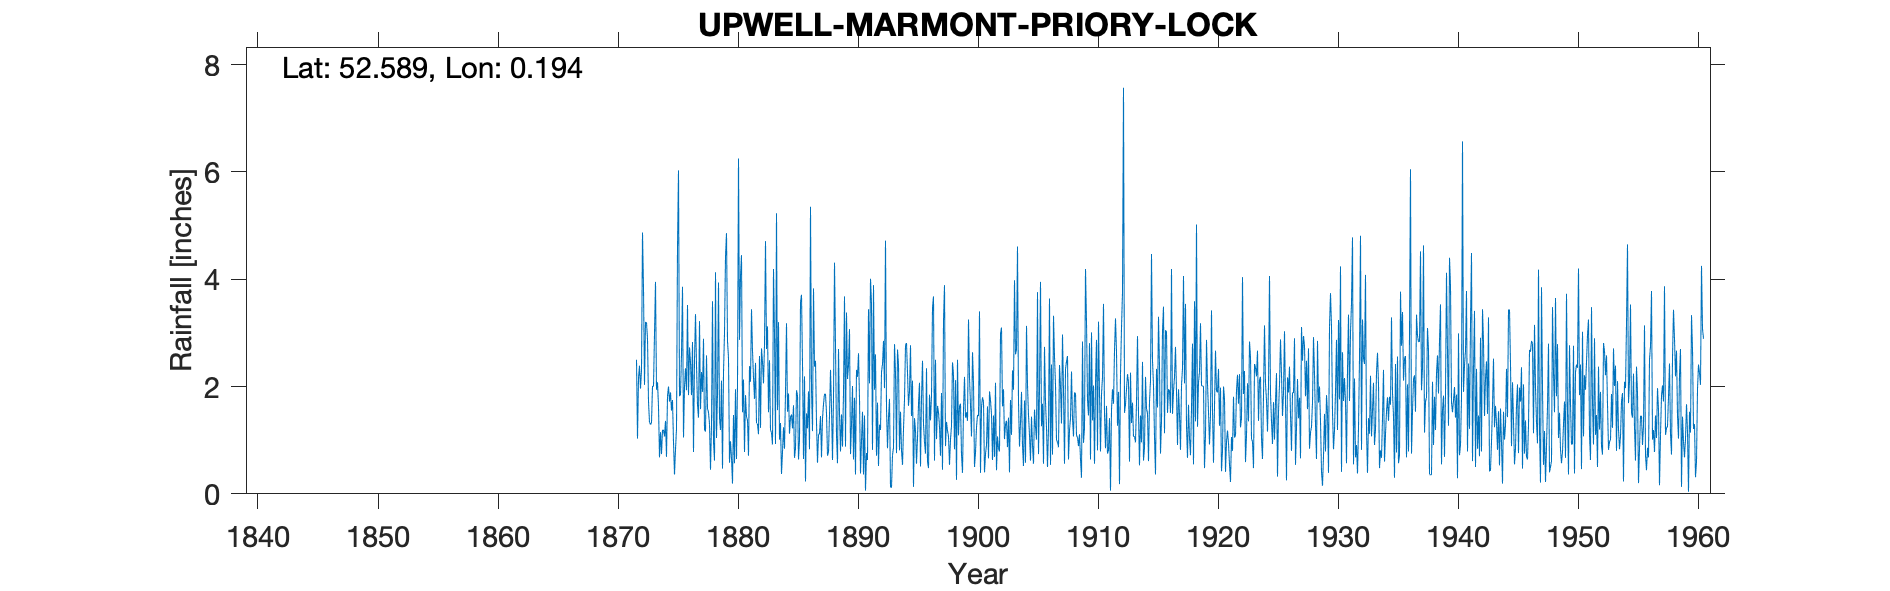

Values plotted in this chart, from the file beside it:
UPWELL, MARMONT PRIORY LOCK, , , , , , , , , , , , , , , , , , , , , , , 
Grid ref, TF487013, Long, 0.1936, Lat, 52.59, Elevation, 10, ft, , , , , , , , , , , , , , , 
Station no, 1219, , , , , , , , , , , , , , , , , , , , , , 
, 1870, 1871, 1872, 1873, 1874, 1875, 1876, 1877, 1878, 1879, 1880, 1881, 1882, 1883, 1884, 1885, 1886, 1887, 1888, 1889, 1890, 1891, 1892
January, , , 2.5, 1.72, 1.15, 1.75, 1.99, 2.4, 1.52, 1.19, 0.19, 0.78, 1.32, 1.52, 1.32, 1.22, 2.19, 1.33, 0.78, 0.79, 2.01, 1.46, 0.71
February, , , 1.03, 1.34, 0.74, 0.97, 2.34, 1.66, 1.3, 2.11, 1.47, 1.84, 1.3, 2.49, 0.37, 1.65, 0.23, 0.58, 1.46, 1.48, 0.64, 0.06, 1.7
March, , , 2.15, 1.29, 1.19, 0.36, 1.93, 1.42, 0.45, 0.47, 0.57, 1.44, 1.11, 1.19, 0.78, 0.67, 1.5, 1.09, 2.31, 0.88, 1.79, 0.76, 0.52
April, , , 2.39, 1.32, 1.19, 0.83, 3.52, 3.22, 1.27, 2.26, 1.95, 1.37, 2.57, 1.14, 1.24, 0.85, 1.22, 1.13, 1.61, 1.88, 0.36, 0.63, 1.29
May, , , 1.96, 2.01, 1.07, 1.21, 1.84, 1.58, 3.59, 3, 0.65, 0.71, 1.23, 0.92, 0.84, 1.93, 1.91, 1.45, 0.63, 3.68, 2.31, 3.44, 1.19
June, , , 2.31, 2, 1.36, 4.6, 2.73, 2.27, 0.97, 4.42, 2.03, 2.38, 2.71, 4.19, 1.89, 1.85, 0.83, 0.68, 1.79, 0.88, 2.18, 2.06, 2.27
July, , , 4.87, 2.98, 0.69, 6.03, 2.45, 1.9, 0.62, 4.86, 6.25, 2.09, 2.46, 2.98, 3.18, 0.64, 5.35, 1.41, 4.31, 3.38, 2.62, 4.01, 2.42
August, , , 3.83, 3.95, 1.82, 1.82, 1.84, 2.89, 4.13, 2.85, 2.87, 3.44, 2.06, 0.93, 1.53, 1.01, 1.94, 1.67, 2.77, 2.14, 1.78, 3.55, 2.85
September, , , 2.03, 1.94, 2, 1.85, 2.83, 1.2, 1.04, 2.53, 4.06, 2.67, 2.78, 5.23, 1.87, 3.57, 1.17, 1.86, 1.09, 2.4, 0.38, 0.82, 1.97
October, , , 3.2, 2.08, 1.72, 2.61, 0.78, 1.16, 1.86, 0.58, 4.45, 2.17, 4.71, 1.56, 1.12, 3.71, 3.83, 1.86, 0.57, 3.07, 0.99, 3.89, 4.72
November, , , 3.19, 1.63, 1.89, 3.86, 2.5, 2.58, 3.94, 0.98, 1.52, 1.77, 2.7, 3.2, 1.43, 2.43, 2.37, 1.5, 2.7, 0.74, 1.53, 1.94, 1.59
December, , , 2.89, 0.68, 1.55, 1.05, 3.35, 1.59, 1.41, 0.67, 2.13, 2.44, 3.12, 1.01, 1.48, 0.65, 2.48, 0.71, 1.5, 1.3, 0.36, 2.6, 0.85
Total, , , 32.35, 22.94, 16.37, 26.94, 28.1, 23.87, 22.1, 25.92, 28.14, 23.1, 28.07, 26.36, 17.05, 20.18, 25.02, 15.27, 21.52, 22.62, 16.95, 25.22, 22.08
IDR Estimated totals removed 1870 & 71, , , , , , , , , , , , , , , , , , , , , , , 
